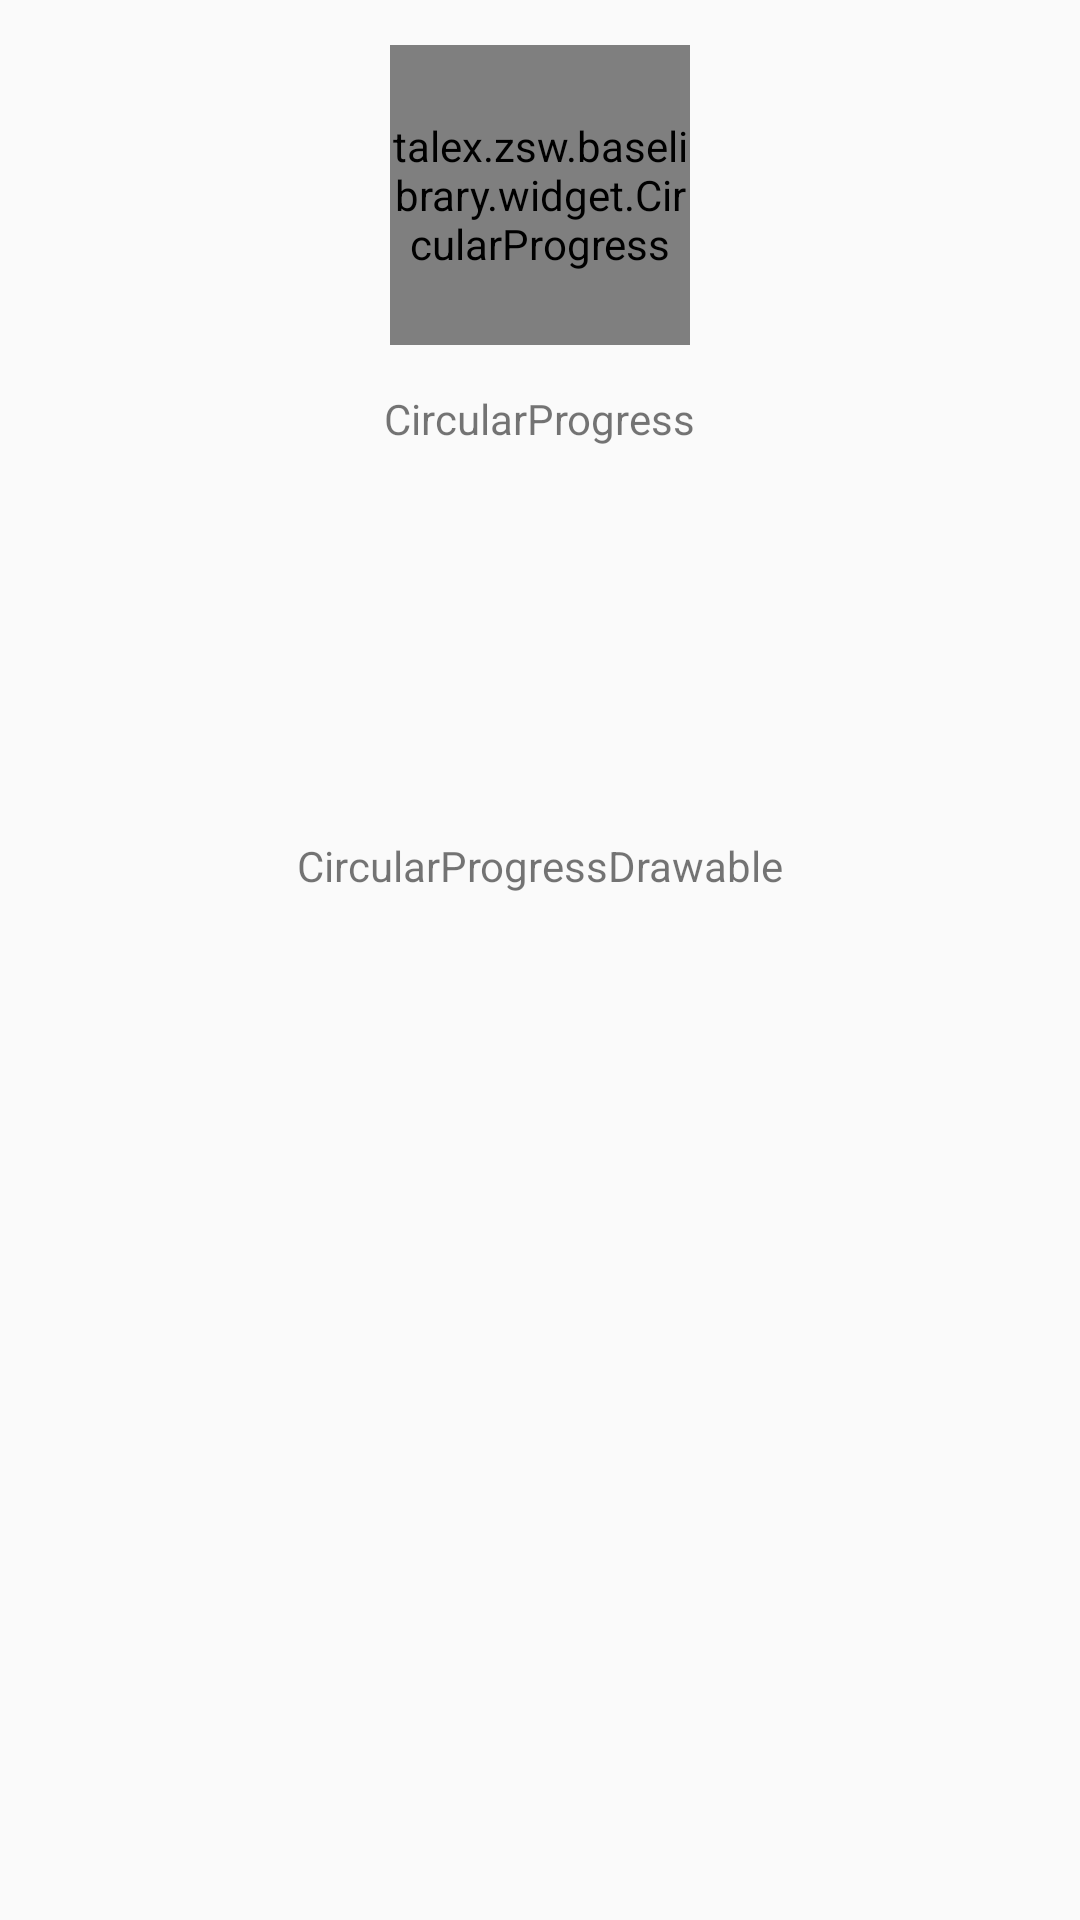

Here is an Android app screen rendered from its layout file. Give the layout XML and the strings, colors and styles it references.
<!-- AndroidManifest.xml: application theme MyDesign -->
<!-- res/layout/activity_circularprogress.xml -->
<?xml version="1.0" encoding="utf-8"?>
<LinearLayout
    xmlns:android="http://schemas.android.com/apk/res/android"
    android:layout_width="match_parent"
    android:layout_height="match_parent"
    android:orientation="vertical">

    <talex.zsw.baselibrary.widget.CircularProgress
        android:layout_width="100dp"
        android:layout_height="100dp"
        android:layout_gravity="center_horizontal"
        android:layout_margin="15dp"/>

    <TextView
        android:layout_width="wrap_content"
        android:layout_height="wrap_content"
        android:layout_gravity="center_horizontal"
        android:text="CircularProgress"/>

    <ImageView
        android:id="@+id/image"
        android:layout_width="100dp"
        android:layout_height="100dp"
        android:layout_gravity="center_horizontal"
        android:layout_margin="15dp"/>

    <TextView
        android:layout_width="wrap_content"
        android:layout_height="wrap_content"
        android:layout_gravity="center_horizontal"
        android:text="CircularProgressDrawable"/>

</LinearLayout>
<!-- resources referenced by this layout -->
<resources>
  <style name="MyDesign" parent="Theme.AppCompat.Light.NoActionBar">
          <item name="colorPrimary">@color/colorPrimary</item>
          <item name="colorPrimaryDark">@color/colorPrimaryDark</item>
          <item name="colorAccent">@color/colorPrimary</item>
          <item name="android:textColorPrimary">@color/text_color</item>
          <item name="android:textColorSecondary">@color/text_color</item>
      </style>
  <color name="colorPrimary">#666666</color>
  <color name="colorPrimaryDark">#444444</color>
</resources>
